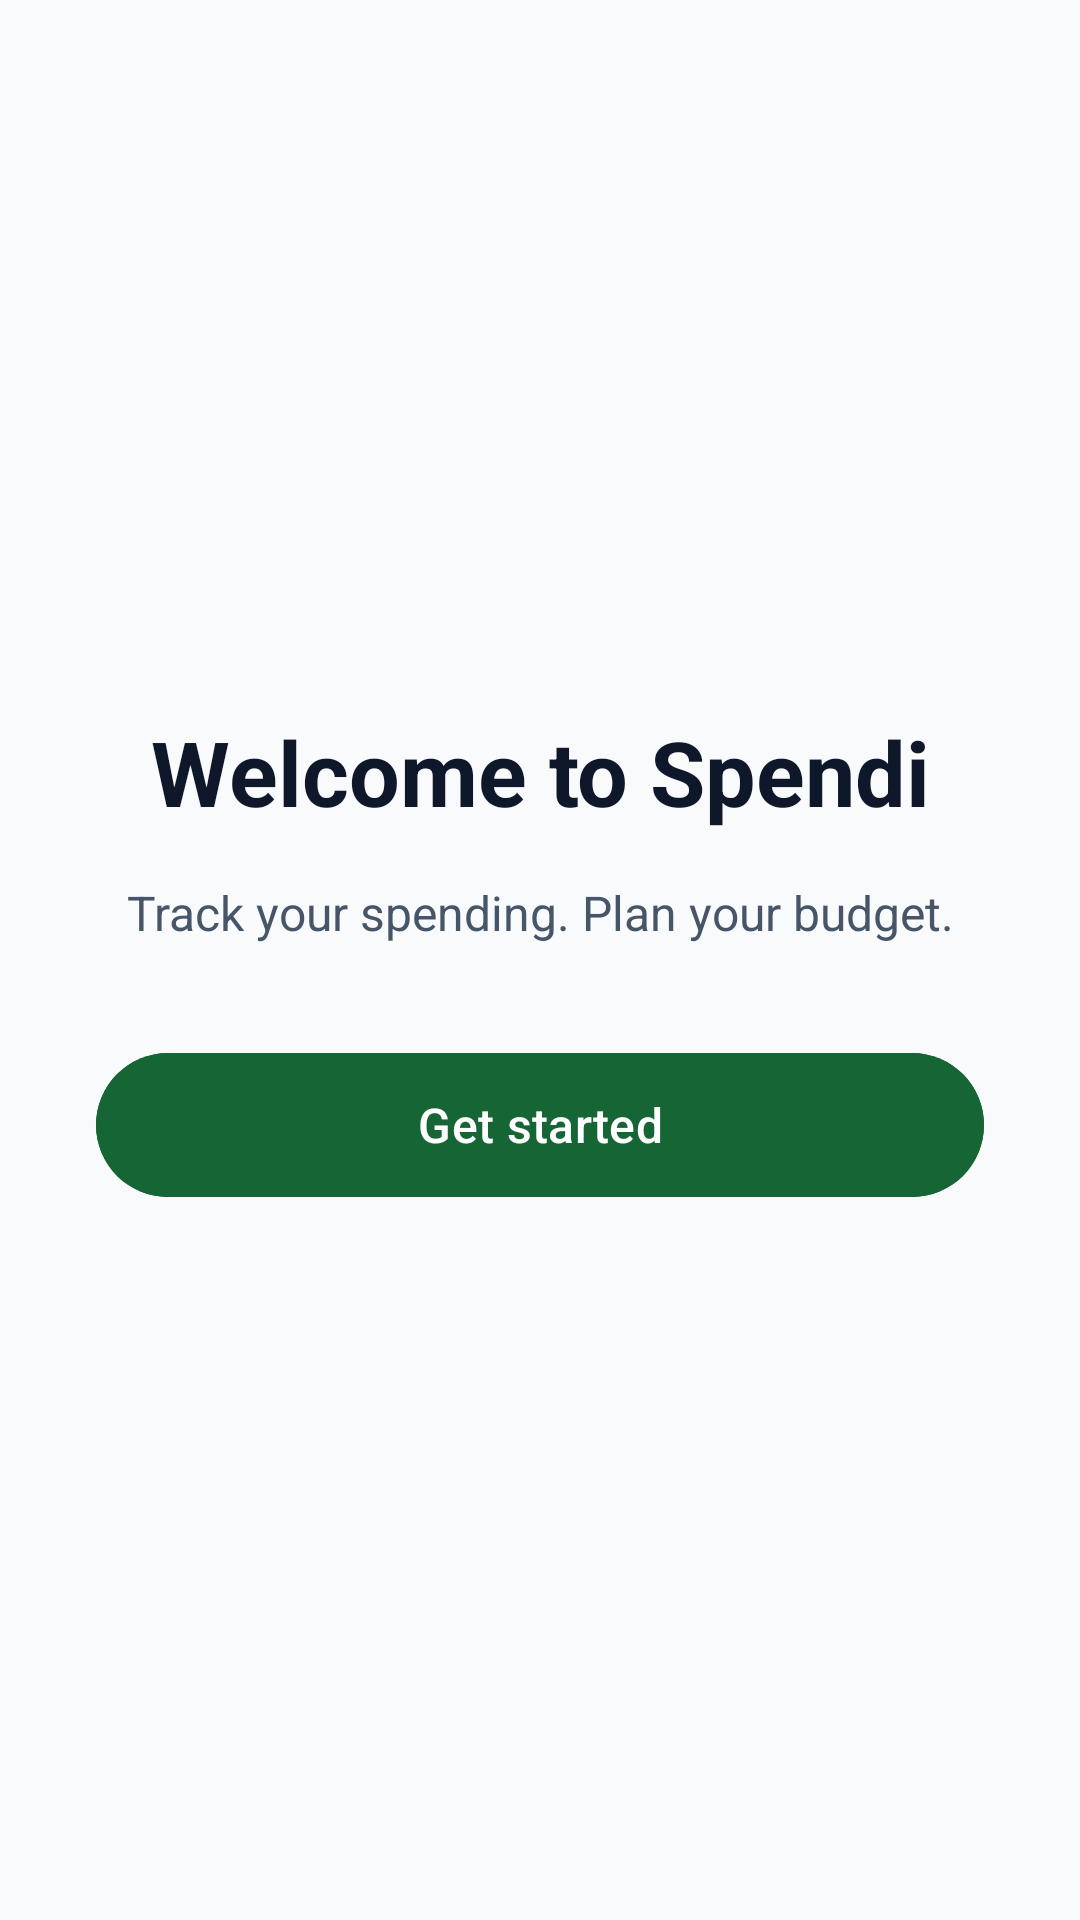

Here is an Android app screen rendered from its layout file. Give the layout XML and the strings, colors and styles it references.
<!-- AndroidManifest.xml: activity theme Theme.Spendi -->
<!-- res/layout/activity_main.xml -->
<?xml version="1.0" encoding="utf-8"?>
<LinearLayout
    xmlns:android="http://schemas.android.com/apk/res/android"
    android:id="@+id/main"
    android:layout_width="match_parent"
    android:layout_height="match_parent"
    android:orientation="vertical"
    android:gravity="center"
    android:background="#F8FAFC">

    <TextView
        android:layout_width="match_parent"
        android:layout_height="wrap_content"
        android:layout_marginStart="24dp"
        android:layout_marginEnd="24dp"
        android:gravity="center"
        android:text="@string/welcome_title"
        android:textColor="#0F172A"
        android:textSize="30sp"
        android:textStyle="bold" />

    <TextView
        android:layout_width="match_parent"
        android:layout_height="wrap_content"
        android:layout_marginTop="16dp"
        android:layout_marginStart="24dp"
        android:layout_marginEnd="24dp"
        android:gravity="center"
        android:text="@string/welcome_subtitle"
        android:textColor="#475569"
        android:textSize="16sp" />

    <com.google.android.material.button.MaterialButton
        android:id="@+id/btnGetStarted"
        android:layout_width="match_parent"
        android:layout_height="wrap_content"
        android:minHeight="56dp"
        android:layout_marginTop="32dp"
        android:layout_marginStart="32dp"
        android:layout_marginEnd="32dp"
        android:text="@string/get_started"
        android:textAllCaps="false"
        android:textSize="16sp"
        android:textColor="#FFFFFF"
        android:backgroundTint="#166534" />

</LinearLayout>
<!-- resources referenced by this layout -->
<resources>
  <string name="get_started">Get started</string>
  <string name="welcome_subtitle">Track your spending. Plan your budget.</string>
  <string name="welcome_title">Welcome to Spendi</string>
  <style name="Theme.Spendi" parent="Base.Theme.Spendi" />
  <style name="Base.Theme.Spendi" parent="Theme.Material3.DayNight.NoActionBar">
          
          
      </style>
</resources>
